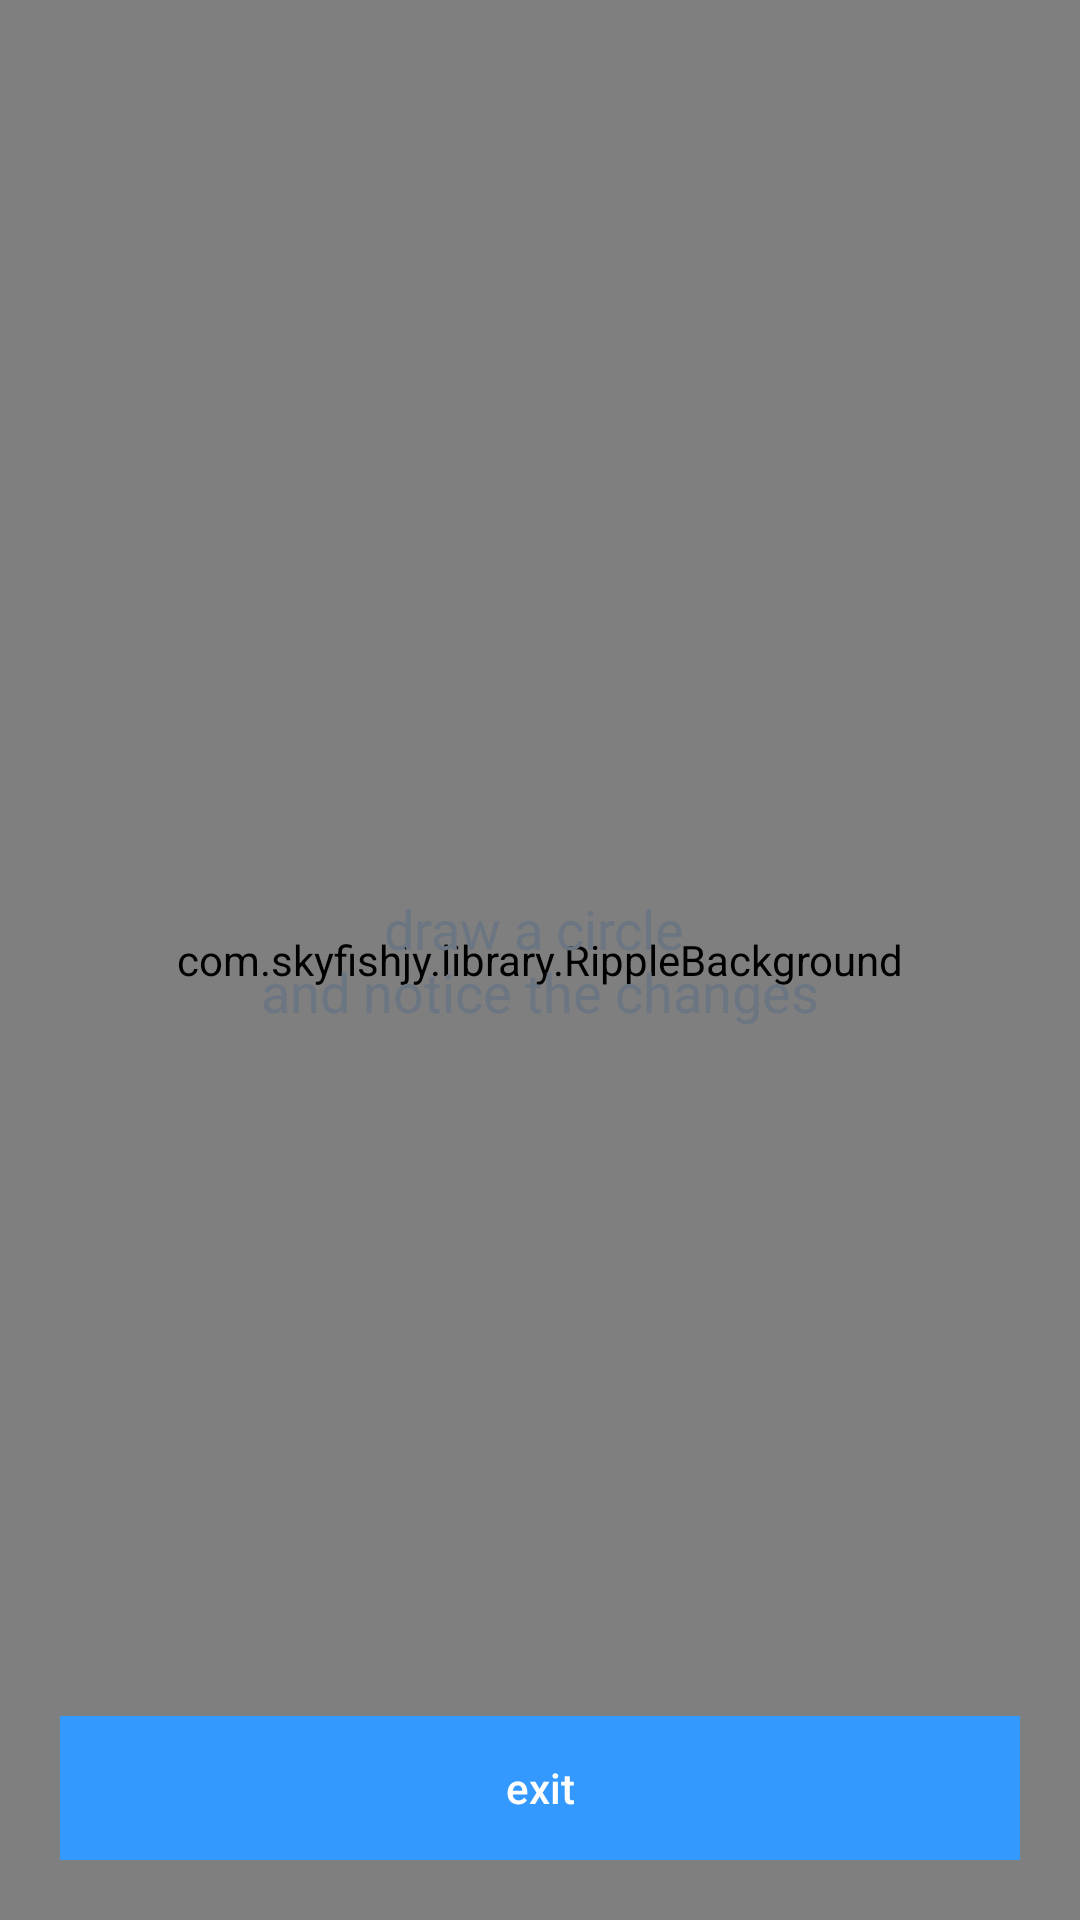

Reconstruct the res/layout file that produces this screen, plus the resources it refers to.
<!-- AndroidManifest.xml: activity theme FullscreenTheme -->
<!-- res/layout/activity_interactive.xml -->
<?xml version="1.0" encoding="utf-8"?>
<RelativeLayout xmlns:android="http://schemas.android.com/apk/res/android"
    xmlns:app="http://schemas.android.com/apk/res-auto"
    xmlns:tools="http://schemas.android.com/tools"
    android:id="@+id/interactive_layout"
    android:layout_width="match_parent"
    android:layout_height="match_parent"
    tools:context="com.example.softeng702.mindfulness.MainActivity">

    <Button
        android:id="@+id/exitInteractive"
        android:background="#3399ff"
        android:layout_width="match_parent"
        android:layout_height="wrap_content"
        android:layout_alignParentBottom="true"
        android:layout_centerHorizontal="true"
        android:layout_marginBottom="20dp"
        android:layout_marginStart="20dp"
        android:layout_marginEnd="20dp"
        android:text="exit"
        android:textAllCaps="false"
        android:textColor="#ffffff"
        style="?android:attr/borderlessButtonStyle"/>

    <TextView
        android:id="@+id/instruction"
        android:layout_width="wrap_content"
        android:layout_height="wrap_content"
        android:layout_centerInParent="true"
        android:text="@string/instruction_text"
        android:textAlignment="center"
        android:textAppearance="@android:style/TextAppearance.Medium"
        android:textColor="#6c7683" />

    <com.skyfishjy.library.RippleBackground
        xmlns:android="http://schemas.android.com/apk/res/android"
        xmlns:app="http://schemas.android.com/apk/res-auto"
        android:id="@+id/content"
        android:layout_width="match_parent"
        android:layout_height="match_parent"
        android:layout_alignParentStart="true"
        android:layout_alignParentTop="true"
        android:layout_marginStart="0dp"
        android:layout_marginTop="0dp"
        android:translationZ="-1dp"
        app:rb_color="#ffffff"
        app:rb_duration="4500"
        app:rb_radius="20dp"
        app:rb_rippleAmount="4"
        app:rb_scale="8">
    </com.skyfishjy.library.RippleBackground>

</RelativeLayout>
<!-- resources referenced by this layout -->
<resources>
  <string name="instruction_text">
          draw a circle \nand notice the changes
      </string>
  <style name="FullscreenTheme" parent="AppTheme">
          <item name="android:actionBarStyle">@style/FullscreenActionBarStyle</item>
          <item name="android:windowActionBarOverlay">true</item>
          <item name="metaButtonBarStyle">?android:attr/buttonBarStyle</item>
          <item name="metaButtonBarButtonStyle">?android:attr/buttonBarButtonStyle</item>
      </style>
  <style name="AppTheme" parent="Theme.AppCompat.Light">
          
          <item name="colorPrimary">@color/colorPrimary</item>
          <item name="colorPrimaryDark">@color/colorPrimaryDark</item>
          <item name="colorAccent">@color/colorAccent</item>
      </style>
  <style name="FullscreenActionBarStyle" parent="Widget.AppCompat.ActionBar">
          <item name="android:background">@color/black_overlay</item>
      </style>
  <!-- not gathered from this repository: default colours our renderer supplied (Android Studio template values) -->
  <color name="colorPrimary">#FF6200EE</color>
  <color name="colorPrimaryDark">#FF3700B3</color>
  <color name="colorAccent">#FF03DAC5</color>
</resources>
